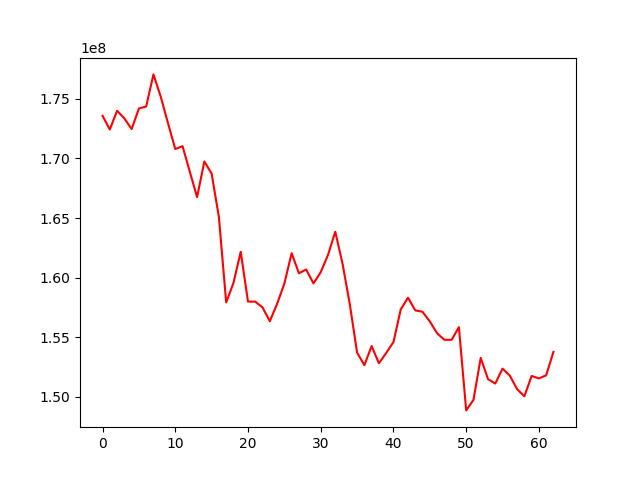

Data behind this chart, as committed beside it:
, 0
0, 173572637
1, 172423639
2, 174000753
3, 173353192
4, 172462936
5, 174186095
6, 174357958
7, 177048836
8, 175183011
9, 172954490
10, 170784550
11, 171028517
12, 168874870
13, 166753238
14, 169748010
15, 168720946
16, 165080715
17, 157918821
18, 159545026
19, 162168916
20, 157985422
21, 157982043
22, 157500265
23, 156338611
24, 157795109
25, 159500996
26, 162050396
27, 160365518
28, 160679844
29, 159507669
30, 160453401
31, 161901844
32, 163845362
33, 161168967
34, 157756143
35, 153708654
36, 152651419
37, 154258370
38, 152816016
39, 153670211
40, 154594537
41, 157325465
42, 158317694
43, 157250417
44, 157130336
45, 156322798
46, 155332109
47, 154783437
48, 154780167
49, 155843944
50, 148858416
51, 149741253
52, 153265351
53, 151485922
54, 151108698
55, 152360630
56, 151776521
57, 150640780
58, 150040875
59, 151751450
... 3 more rows
